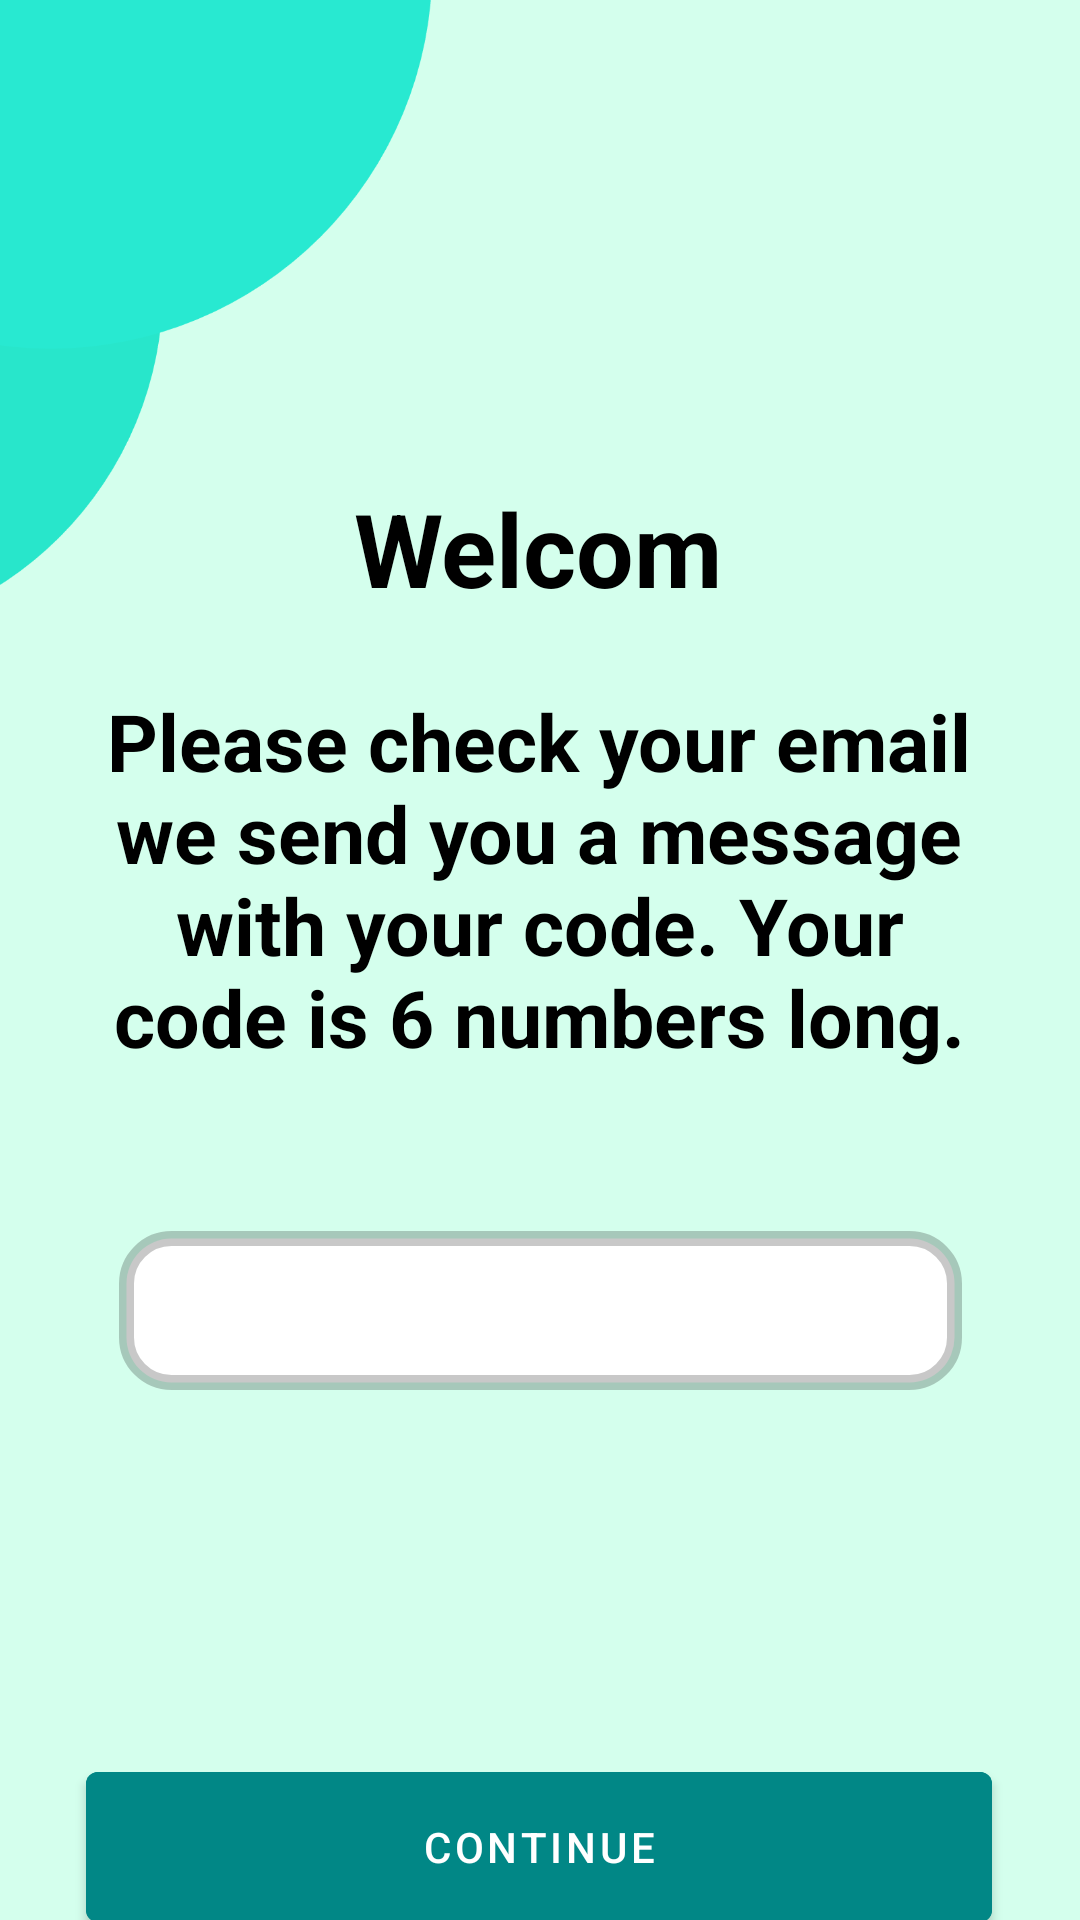

This screen was rendered from an Android layout file. Write that file and the resources it references.
<!-- AndroidManifest.xml: application theme Theme.Splashscreen -->
<!-- res/layout/activity_rest_mp1.xml -->
<?xml version="1.0" encoding="utf-8"?>
<androidx.constraintlayout.widget.ConstraintLayout xmlns:android="http://schemas.android.com/apk/res/android"
    xmlns:app="http://schemas.android.com/apk/res-auto"
    xmlns:tools="http://schemas.android.com/tools"
    android:layout_width="match_parent"
    android:layout_height="match_parent"
    tools:context=".restMP1">

    <ImageView
        android:id="@+id/imageView6"
        android:layout_width="557dp"
        android:layout_height="882dp"
        android:layout_marginStart="47dp"
        android:layout_marginTop="79dp"
        android:layout_marginEnd="47dp"
        android:layout_marginBottom="47dp"
        app:layout_constraintBottom_toBottomOf="parent"
        app:layout_constraintEnd_toEndOf="parent"
        app:layout_constraintHorizontal_bias="0.502"
        app:layout_constraintStart_toStartOf="parent"
        app:layout_constraintTop_toTopOf="parent"
        app:layout_constraintVertical_bias="0.456"
        app:srcCompat="@drawable/hh" />

    <Button
        android:id="@+id/button3"
        android:layout_width="302dp"
        android:layout_height="62dp"
        android:layout_marginTop="128dp"
        android:backgroundTint="@color/teal_700"
        android:text="Continue"
        app:layout_constraintBottom_toBottomOf="parent"
        app:layout_constraintEnd_toEndOf="parent"
        app:layout_constraintHorizontal_bias="0.495"
        app:layout_constraintStart_toStartOf="parent"
        app:layout_constraintTop_toBottomOf="@+id/edtx6" />

    <EditText
        android:id="@+id/edtx6"
        android:layout_width="281dp"
        android:layout_height="53dp"

        android:layout_marginTop="52dp"
        android:background="@drawable/radiuis_edittext"
        android:inputType="textPersonName"
        android:textColor="@color/black"
        android:textColorHint="#121111"
        app:circularflow_angles="15"
        app:layout_constraintEnd_toEndOf="parent"
        app:layout_constraintStart_toStartOf="parent"
        app:layout_constraintTop_toBottomOf="@+id/textView" />

    <TextView
        android:id="@+id/textView"
        android:layout_width="292dp"
        android:layout_height="129dp"
        android:layout_marginTop="24dp"
        android:text="Please check your email we send you a message with your code. Your code is 6 numbers long."
        android:textAlignment="center"
        android:textColor="@color/black"
        android:textSize="24sp"
        android:textStyle="bold"
        app:autoSizeTextType="uniform"
        app:layout_constraintEnd_toEndOf="parent"
        app:layout_constraintHorizontal_bias="0.495"
        app:layout_constraintStart_toStartOf="parent"
        app:layout_constraintTop_toBottomOf="@+id/textView4" />

    <TextView
        android:id="@+id/textView4"
        android:layout_width="wrap_content"
        android:layout_height="wrap_content"
        android:layout_marginTop="160dp"
        android:text="Welcom"
        android:textColor="@color/black"
        android:textSize="34sp"
        android:textStyle="bold"
        app:layout_constraintEnd_toEndOf="parent"
        app:layout_constraintHorizontal_bias="0.498"
        app:layout_constraintStart_toStartOf="parent"
        app:layout_constraintTop_toTopOf="parent" />
</androidx.constraintlayout.widget.ConstraintLayout>
<!-- resources referenced by this layout -->
<resources>
  <color name="black">#FF000000</color>
  <color name="teal_700">#FF018786</color>
  <!-- drawable hh: png bitmap (drawable, 21277 bytes) -->
  <!-- drawable radiuis_edittext (drawable) -->
  <?xml version="1.0" encoding="utf-8"?>
  <shape xmlns:android="http://schemas.android.com/apk/res/android">
  
      <stroke android:color="@color/cardview_shadow_start_color"
          android:width="5dp"
  
  
          />
      <solid android:color="@color/white"/>
      <corners android:radius="15dp"/>
  </shape>
  <style name="Theme.Splashscreen" parent="Theme.MaterialComponents.DayNight">
          
          <item name="colorPrimary">@color/purple_500</item>
          <item name="colorPrimaryVariant">@color/purple_700</item>
          <item name="colorOnPrimary">@color/white</item>
          
          <item name="colorSecondary">@color/teal_200</item>
          <item name="colorSecondaryVariant">@color/teal_700</item>
          <item name="colorOnSecondary">@color/black</item>
          
          <item name="android:statusBarColor" tools:targetApi="l">?attr/colorPrimaryVariant</item>
          
      </style>
  <color name="white">#FFFFFFFF</color>
  <color name="purple_500">#FF6200EE</color>
  <color name="purple_700">#FF3700B3</color>
  <color name="teal_200">#FF03DAC5</color>
</resources>
